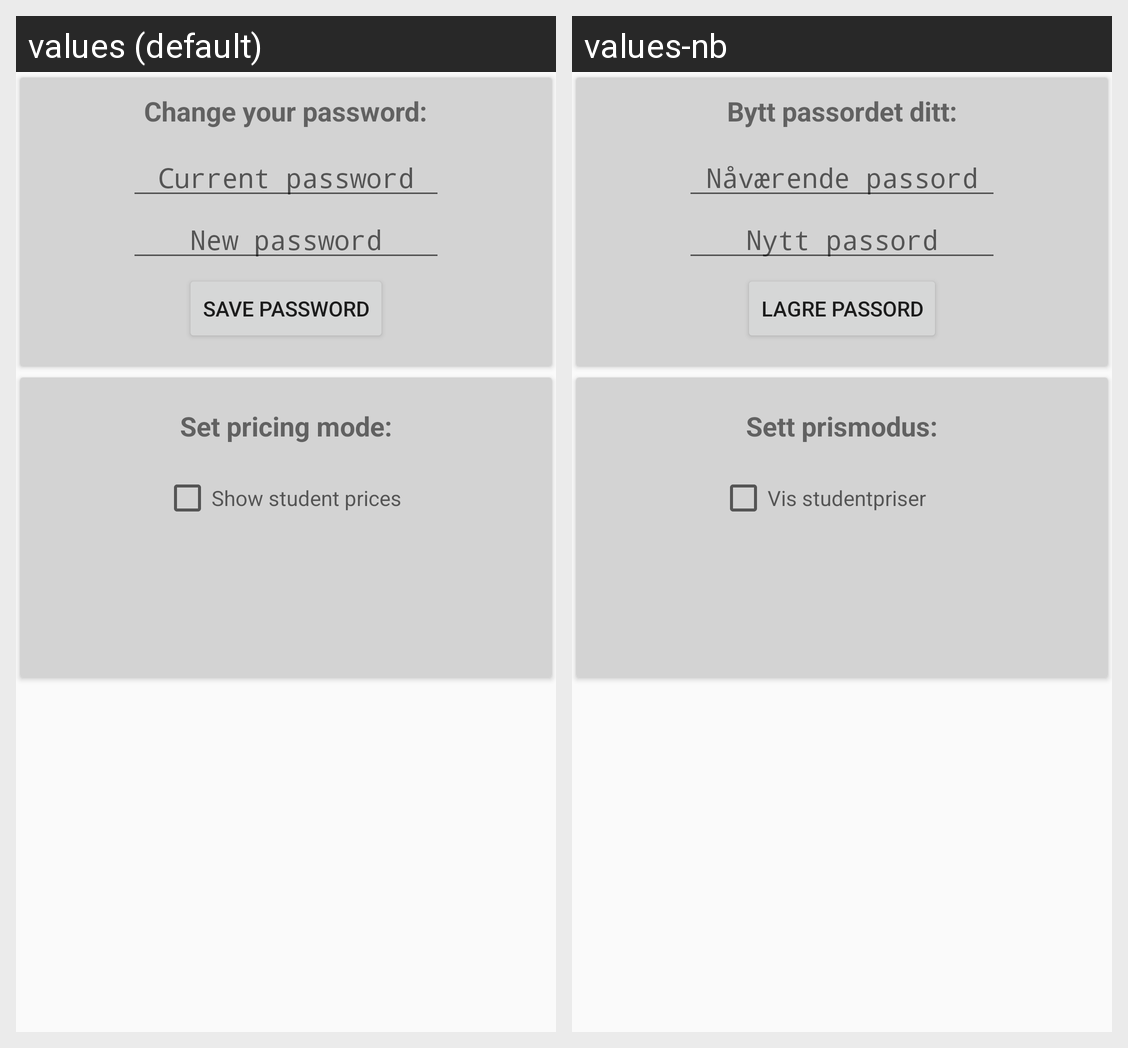

Strings drawn on this Android screen and how each of the app's shown locales translates them:
Android screen res/layout/fragment_settings.xml rendered under 2 locales, left to right: values (default), values-nb. Device: Nexus 5 (rendered at 1080×1920; each locale shown at half size, 540×960, under a caption strip naming it); theme AppTheme.
Strings drawn on this screen, with the default value and each locale's value (text and hints the layout hard-codes, and strings that could not be matched under every locale, appear in the picture but are not listed):

changePasswordText
  values: Change your password:
  values-nb: Bytt passordet ditt:

currentPassword
  values: Current password
  values-nb: Nåværende passord

newPassword
  values: New password
  values-nb: Nytt passord

buttonSave
  values: Save password
  values-nb: Lagre passord

changeStudentText
  values: Set pricing mode:
  values-nb: Sett prismodus:

studentPrices
  values: Show student prices
  values-nb: Vis studentpriser
